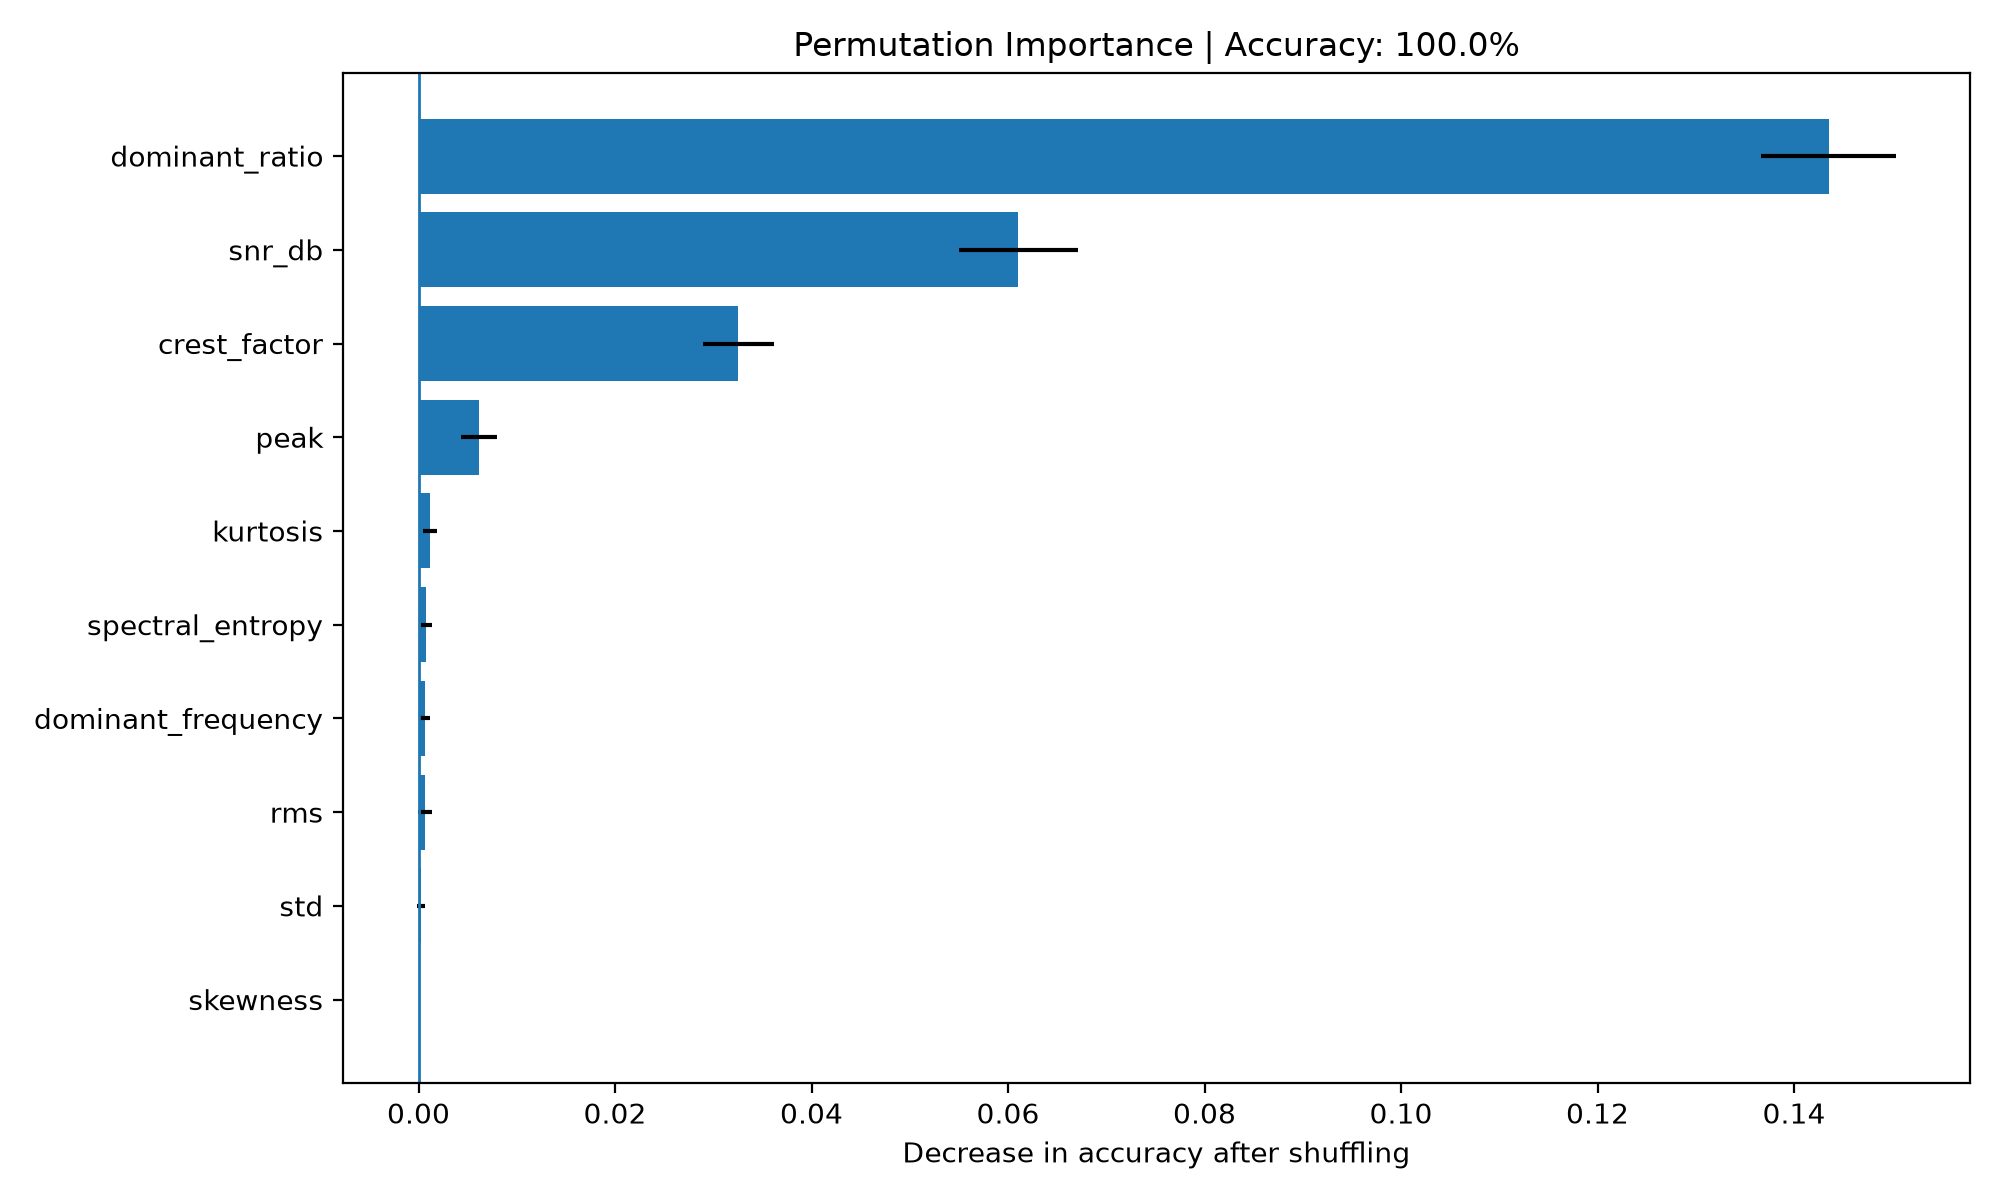

Data behind this chart, as committed beside it:
feature, mean_accuracy_drop, standard_deviation
dominant_ratio, 0.1435, 0.006849
snr_db, 0.06107, 0.00606
crest_factor, 0.03253, 0.003612
peak, 0.006133, 0.001857
kurtosis, 0.001133, 0.000718
spectral_entropy, 0.0008, 0.0005416
dominant_frequency, 0.0006667, 0.0004714
rms, 0.0006667, 0.0006992
std, 0.0002667, 0.0004422
skewness, 0.0, 0.0
mean, 0.0, 0.0
